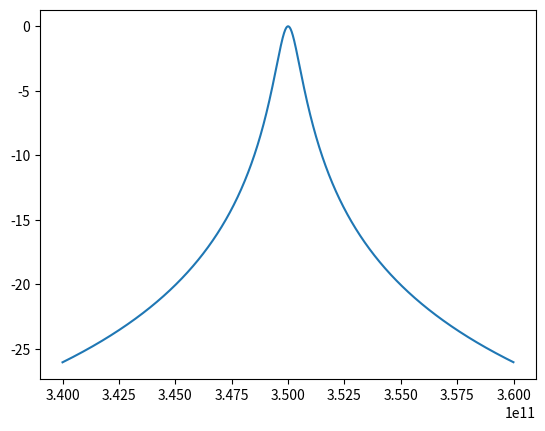

Write the Python code that produced this figure.
import numpy as np
import scipy as sp
import scipy.optimize as spopt

def lorentzian_log(x, f0, fwhm, I):
    hwhm = fwhm /2.
    return 10*np.log10(I * (hwhm**2 / ((x-f0)**2 + hwhm**2) ))

def lorentzian(x, f0, fwhm, I):
    hwhm = fwhm /2.
    return I * (hwhm**2 / ((x-f0)**2 + hwhm**2) )

def fit_lorentzian(f, s21, pguess, dtype = 'mag', fitmethod = 'log'):
    func = {'mag' : lambda x:20*np.log10(x),
            'db' : lambda x:x if fitmethod == 'log' else 10**(x/10.)}
    fitfunc = {'log' : lorentzian_log,
               'linear' : lorentzian}
    popt, pcov = spopt.curve_fit(fitfunc[fitmethod], f, func[dtype](s21), p0 =pguess)
    return popt, pcov

if __name__ == '__main__':
    f0 = 350e9
    fwhm = 1e9
    f_sample = np.arange(340e9, 360e9, 0.01e9)
    s_sample = lorentzian_log(f_sample, f0, fwhm, 1)
    
    
    import matplotlib.pyplot as plt 
    fig,ax = plt.subplots(1,1)
    ax.plot(f_sample, s_sample)
    
    